Run: headless pygame with SDL's dummy video driver; simulated clock (each Clock.tick advances the game by its frame time, no real sleeping); random seed 0; keys injected as events and as key.get_pressed() state; no mouse input.
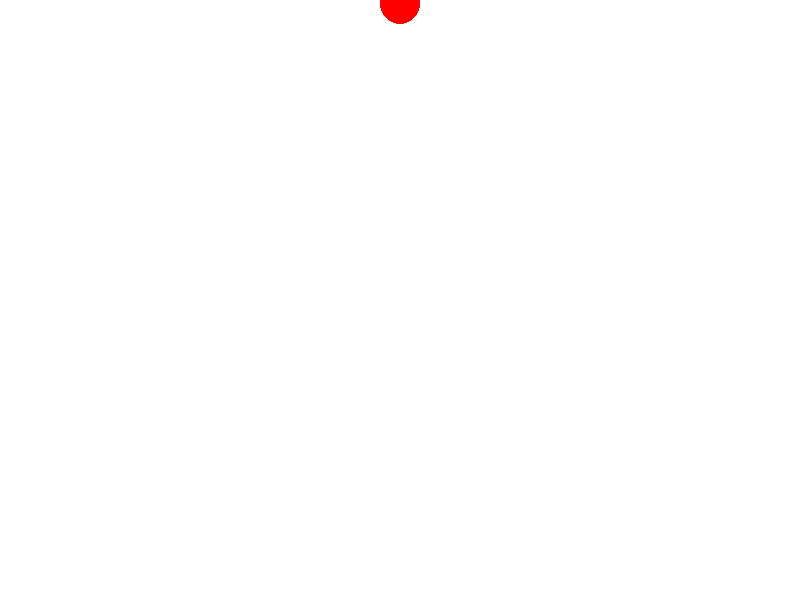
Frame 1 of 4 · flips 1–60 · no input
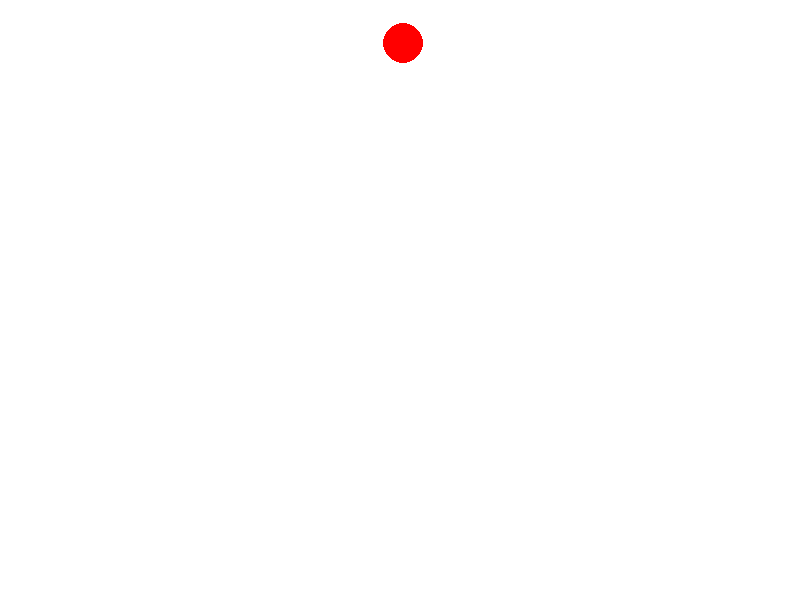
Frame 2 of 4 · flips 61–180 · tapped SPACE, RETURN · held RIGHT (→), D
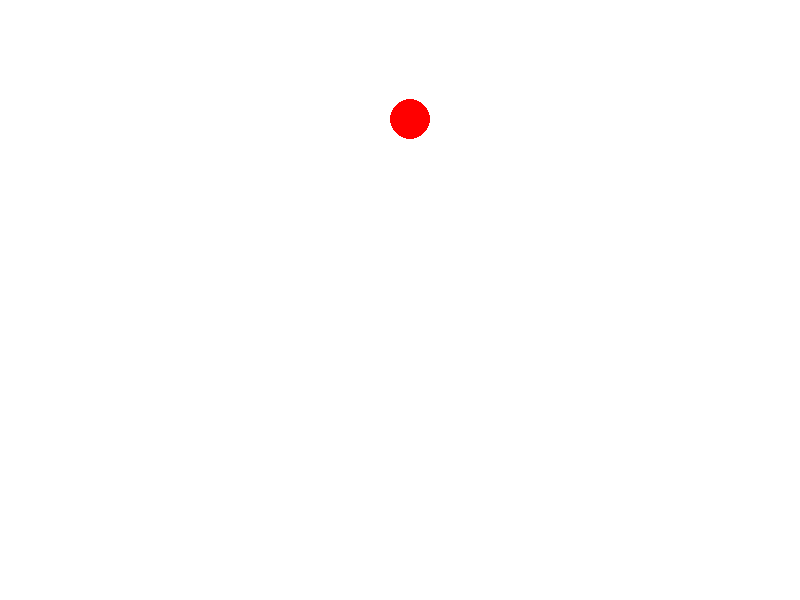
Frame 3 of 4 · flips 181–300 · held DOWN (↓), S
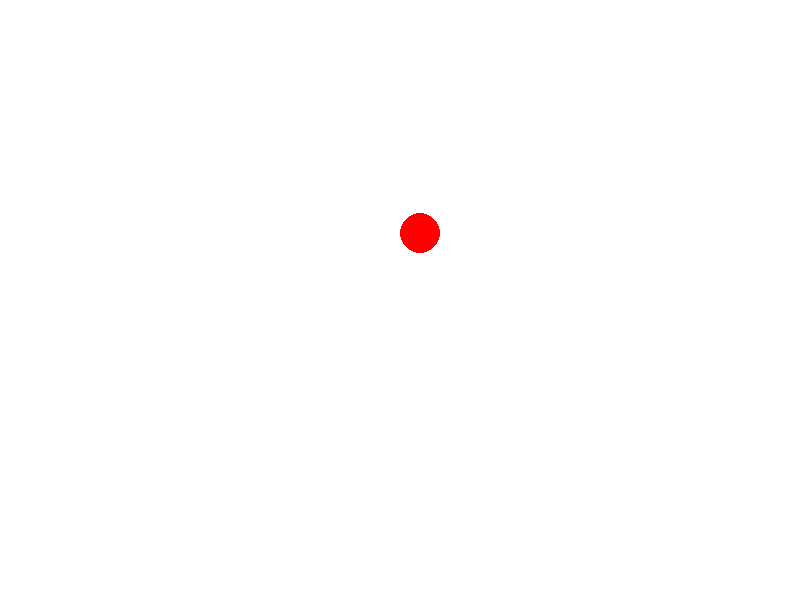
Frame 4 of 4 · flips 301–420 · held LEFT (←), A, UP (↑), W

The pygame program that drew these frames:

import pygame
import sys

# Initialize Pygame
pygame.init()

# Set up the screen
WIDTH, HEIGHT = 800, 600
screen = pygame.display.set_mode((WIDTH, HEIGHT))
pygame.display.set_caption("Horizontal and Vertical Acceleration Simulation")

# Colors
WHITE = (255, 255, 255)
RED = (255, 0, 0)

# Ball parameters
ball_radius = 20
ball_color = RED
ball_position = [WIDTH // 2, 0]  # Start at the top-center of the screen
ball_velocity = [0, 0]  # Initial velocity
ball_acceleration = [0.9, 0.5]  # Horizontal and vertical acceleration

# Constants
GRAVITY = 9.8  # Acceleration due to gravity

# Main loop
clock = pygame.time.Clock()

while True:
    screen.fill(WHITE)

    # Handle events
    for event in pygame.event.get():
        if event.type == pygame.QUIT:
            pygame.quit()
            sys.exit()

    # Calculate elapsed time
    dt = clock.tick(60) / 1000.0  # Convert milliseconds to seconds

    # Update horizontal velocity and position
    ball_velocity[0] += ball_acceleration[0] * dt
    ball_position[0] += ball_velocity[0] * dt

    # Update vertical velocity and position
    ball_velocity[1] += (GRAVITY + ball_acceleration[1]) * dt
    ball_position[1] += ball_velocity[1] * dt + 0.5 * (GRAVITY + ball_acceleration[1]) * dt**2

    # Bounce if the ball hits the ground
    if ball_position[1] >= HEIGHT - ball_radius:
        ball_position[1] = HEIGHT - ball_radius  # Move ball to ground level
        ball_velocity[1] *= -0.9  # Reverse and dampen velocity (loss of energy on bounce)

    # Draw the ball
    pygame.draw.circle(screen, ball_color, (int(ball_position[0]), int(ball_position[1])), ball_radius)

    # Update the display
    pygame.display.flip()
